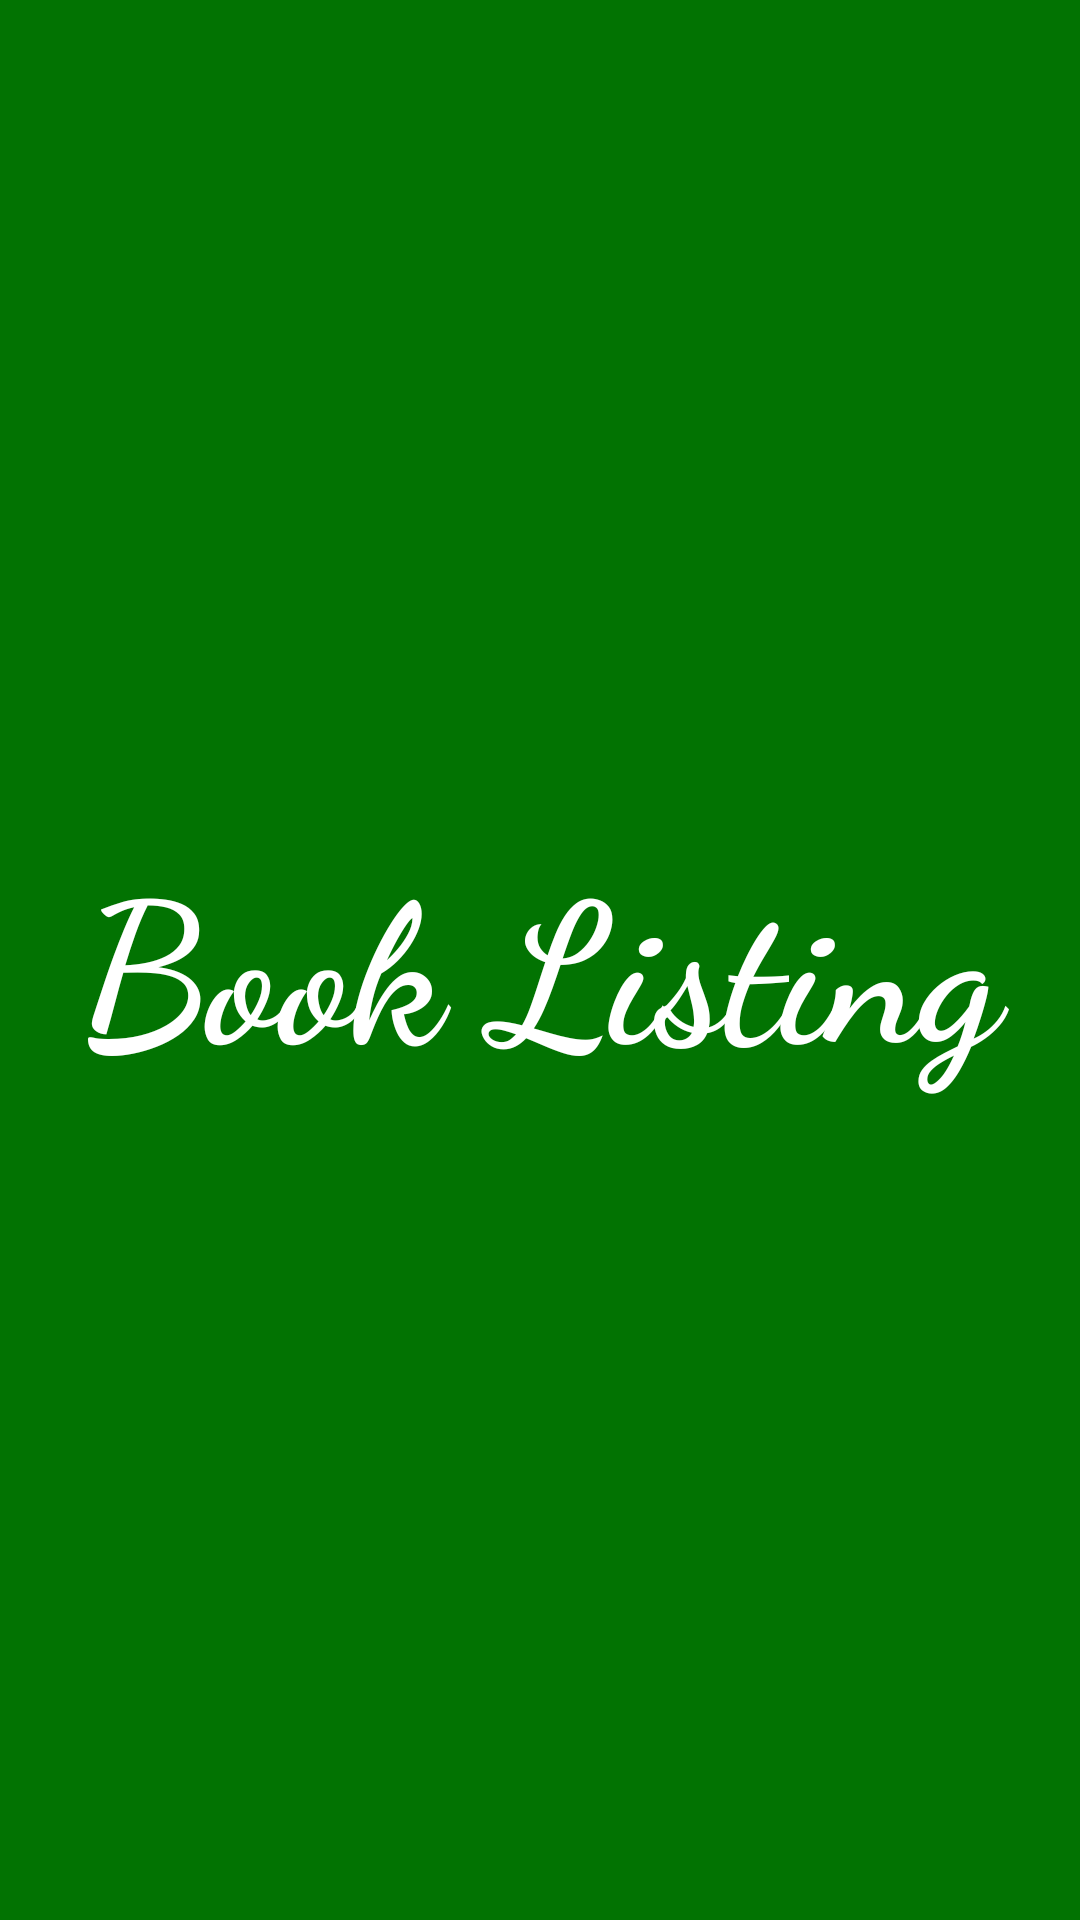

Produce the Android XML layout that renders to this screen, including the resource entries it uses.
<!-- AndroidManifest.xml: application theme AppTheme -->
<!-- res/layout/activity_splash_screen.xml -->
<?xml version="1.0" encoding="utf-8"?>
<RelativeLayout xmlns:android="http://schemas.android.com/apk/res/android"
    android:layout_width="match_parent"
    android:layout_height="match_parent"
    android:background="@color/splash">

    <TextView
        android:id="@id/tv_splash"
        android:text="@string/tv_splash_text"
        android:layout_width="match_parent"
        android:layout_height="wrap_content"
        android:gravity="center"
        android:layout_centerInParent="true"
        android:textSize="65sp"
        android:textStyle="bold"
        android:fontFamily="cursive"
        android:textColor="@android:color/white"/>

</RelativeLayout>
<!-- resources referenced by this layout -->
<resources>
  <color name="splash">#027302</color>
  <string name="tv_splash_text">Book Listing</string>
  <style name="AppTheme" parent="Theme.AppCompat.Light.DarkActionBar">
          
          <item name="colorPrimary">@color/splash</item>
          <item name="colorPrimaryDark">@color/colorPrimaryDark</item>
          <item name="colorAccent">@color/colorAccent</item>
      </style>
  <color name="colorPrimaryDark">#FF013B01</color>
  <color name="colorAccent">#FF4081</color>
</resources>
